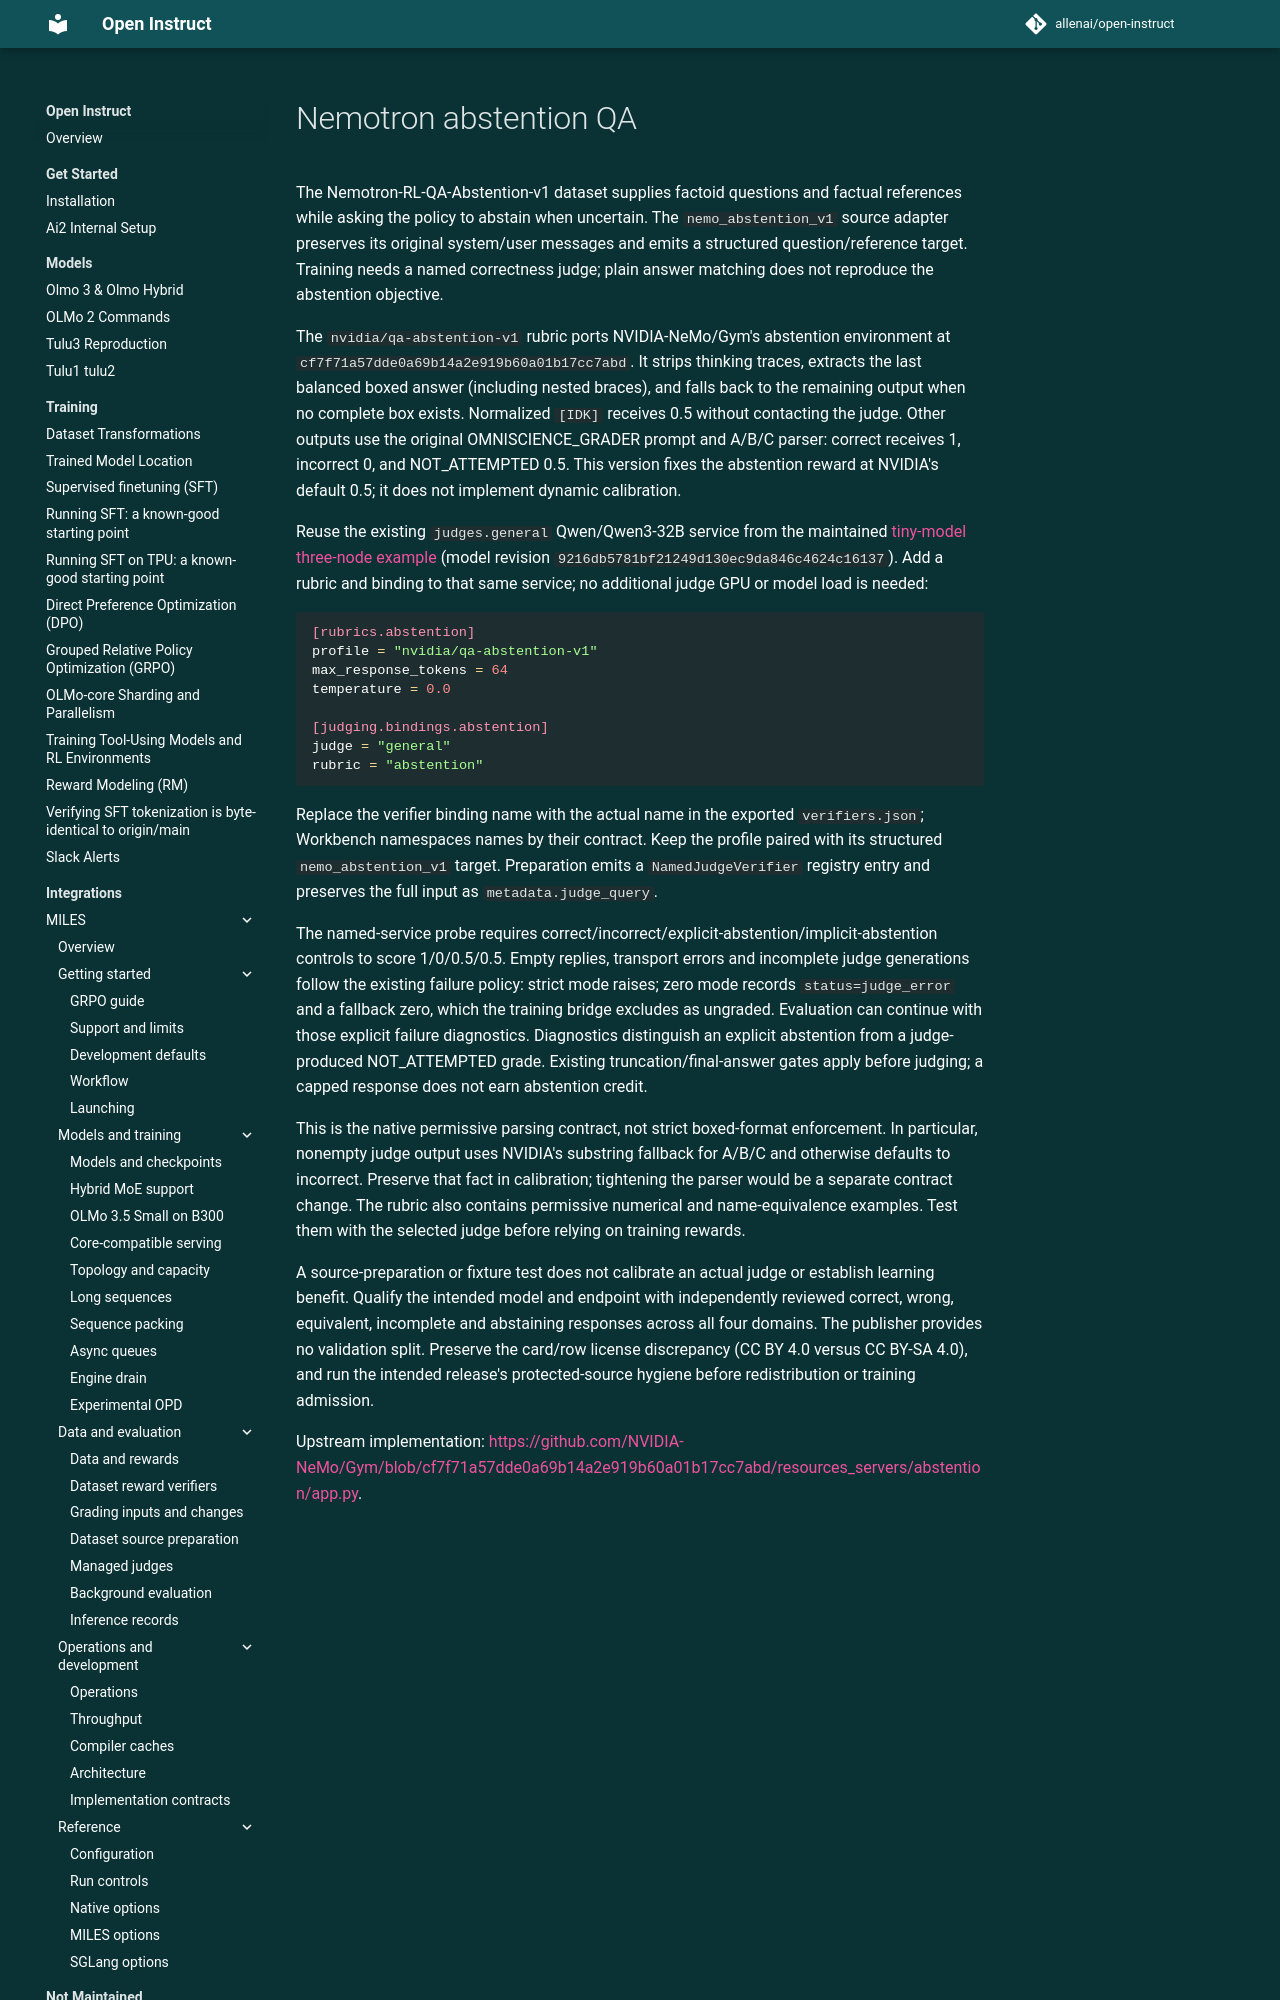

repository: allenai/open-instruct · page: miles/abstention/index.html · generator: mkdocs

# Nemotron abstention QA

The Nemotron-RL-QA-Abstention-v1 dataset supplies factoid questions and factual references while asking the policy to abstain when uncertain. The `nemo_abstention_v1` source adapter preserves its original system/user messages and emits a structured question/reference target. Training needs a named correctness judge; plain answer matching does not reproduce the abstention objective.

The `nvidia/qa-abstention-v1` rubric ports NVIDIA-NeMo/Gym's abstention environment at `cf7f71a57dde0a69b14a2e919b60a01b17cc7abd`. It strips thinking traces, extracts the last balanced boxed answer (including nested braces), and falls back to the remaining output when no complete box exists. Normalized `[IDK]` receives 0.5 without contacting the judge. Other outputs use the original OMNISCIENCE_GRADER prompt and A/B/C parser: correct receives 1, incorrect 0, and NOT_ATTEMPTED 0.5. This version fixes the abstention reward at NVIDIA's default 0.5; it does not implement dynamic calibration.

Reuse the existing `judges.general` Qwen/Qwen3-32B service from the maintained [tiny-model three-node example](https://github.com/allenai/open-instruct/blob/main/configs/miles/examples/tiny/three-node.toml) (model revision `9216db5781bf21249d130ec9da846c4624c16137`). Add a rubric and binding to that same service; no additional judge GPU or model load is needed:

```toml
[rubrics.abstention]
profile = "nvidia/qa-abstention-v1"
max_response_tokens = 64
temperature = 0.0

[judging.bindings.abstention]
judge = "general"
rubric = "abstention"
```

Replace the verifier binding name with the actual name in the exported `verifiers.json`; Workbench namespaces names by their contract. Keep the profile paired with its structured `nemo_abstention_v1` target. Preparation emits a `NamedJudgeVerifier` registry entry and preserves the full input as `metadata.judge_query`.

The named-service probe requires correct/incorrect/explicit-abstention/implicit-abstention controls to score 1/0/0.5/0.5. Empty replies, transport errors and incomplete judge generations follow the existing failure policy: strict mode raises; zero mode records `status=judge_error` and a fallback zero, which the training bridge excludes as ungraded. Evaluation can continue with those explicit failure diagnostics. Diagnostics distinguish an explicit abstention from a judge-produced NOT_ATTEMPTED grade. Existing truncation/final-answer gates apply before judging; a capped response does not earn abstention credit.

This is the native permissive parsing contract, not strict boxed-format enforcement. In particular, nonempty judge output uses NVIDIA's substring fallback for A/B/C and otherwise defaults to incorrect. Preserve that fact in calibration; tightening the parser would be a separate contract change. The rubric also contains permissive numerical and name-equivalence examples. Test them with the selected judge before relying on training rewards.
